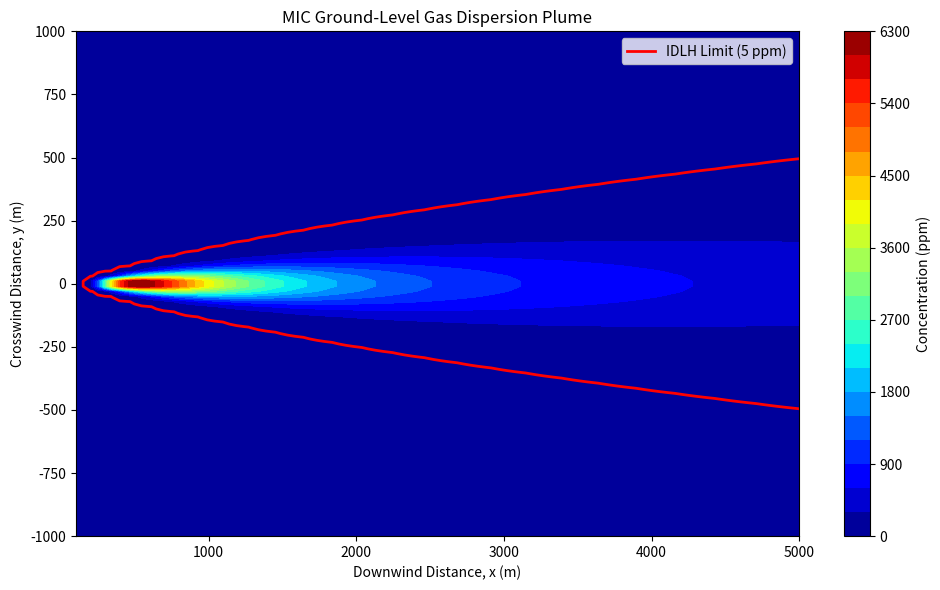

This chart was generated by the following Python code:
import numpy as np
import matplotlib.pyplot as plt

# --- 1. Define Model Parameters ---
Q = 50           # Emission rate of MIC (kg/s) - Estimate
u = 2.5          # Wind speed (m/s) - Typical light wind
H = 10           # Release height (m) - Stack/tank height

# Grid setup for downwind (x) and crosswind (y) distances (meters)
# We use numpy to create the arrays and meshgrid
x = np.linspace(100, 5000, 100)   # 100m to 5km downwind
y = np.linspace(-1000, 1000, 100) # 1km crosswind
X, Y = np.meshgrid(x, y)

# --- 2. Calculate Dispersion Coefficients ---
# Assuming Moderately Stable Atmosphere (Pasquill Class F for night time)
# Using standard Briggs empirical formulas for rural conditions
sigma_y = 0.04 * X * (1 + 0.0001 * X)**(-0.5)
sigma_z = 0.016 * X * (1 + 0.0003 * X)**(-1)

# --- 3. Gaussian Plume Equation ---
# Equation simplified for ground level (z = 0)
Term1 = Q / (np.pi * u * sigma_y * sigma_z)
Term2 = np.exp(-(Y**2) / (2 * sigma_y**2))
Term3 = np.exp(-(H**2) / (2 * sigma_z**2))

C = Term1 * Term2 * Term3 # Concentration in kg/m^3
C_ppm = (C * 1e6 * 24.45) / 57.05 # Convert to ppm (approximate for MIC)

# --- 4. Visualization ---
plt.figure(figsize=(10, 6))

# Create the filled contour plot
contour = plt.contourf(X, Y, C_ppm, levels=20, cmap='jet')
plt.colorbar(contour, label='Concentration (ppm)')

# Add titles and labels
plt.title('MIC Ground-Level Gas Dispersion Plume')
plt.xlabel('Downwind Distance, x (m)')
plt.ylabel('Crosswind Distance, y (m)')

# Overlay IDLH limit contour (MIC IDLH is ~5 ppm)
# We plot a specific contour line at the 5 ppm level
plt.contour(X, Y, C_ppm, levels=[5], colors='red', linewidths=2)

# Create a dummy plot to add the IDLH line to the legend
plt.plot([], [], color='red', linewidth=2, label='IDLH Limit (5 ppm)')

plt.legend(loc='upper right')
plt.tight_layout()
plt.show()
